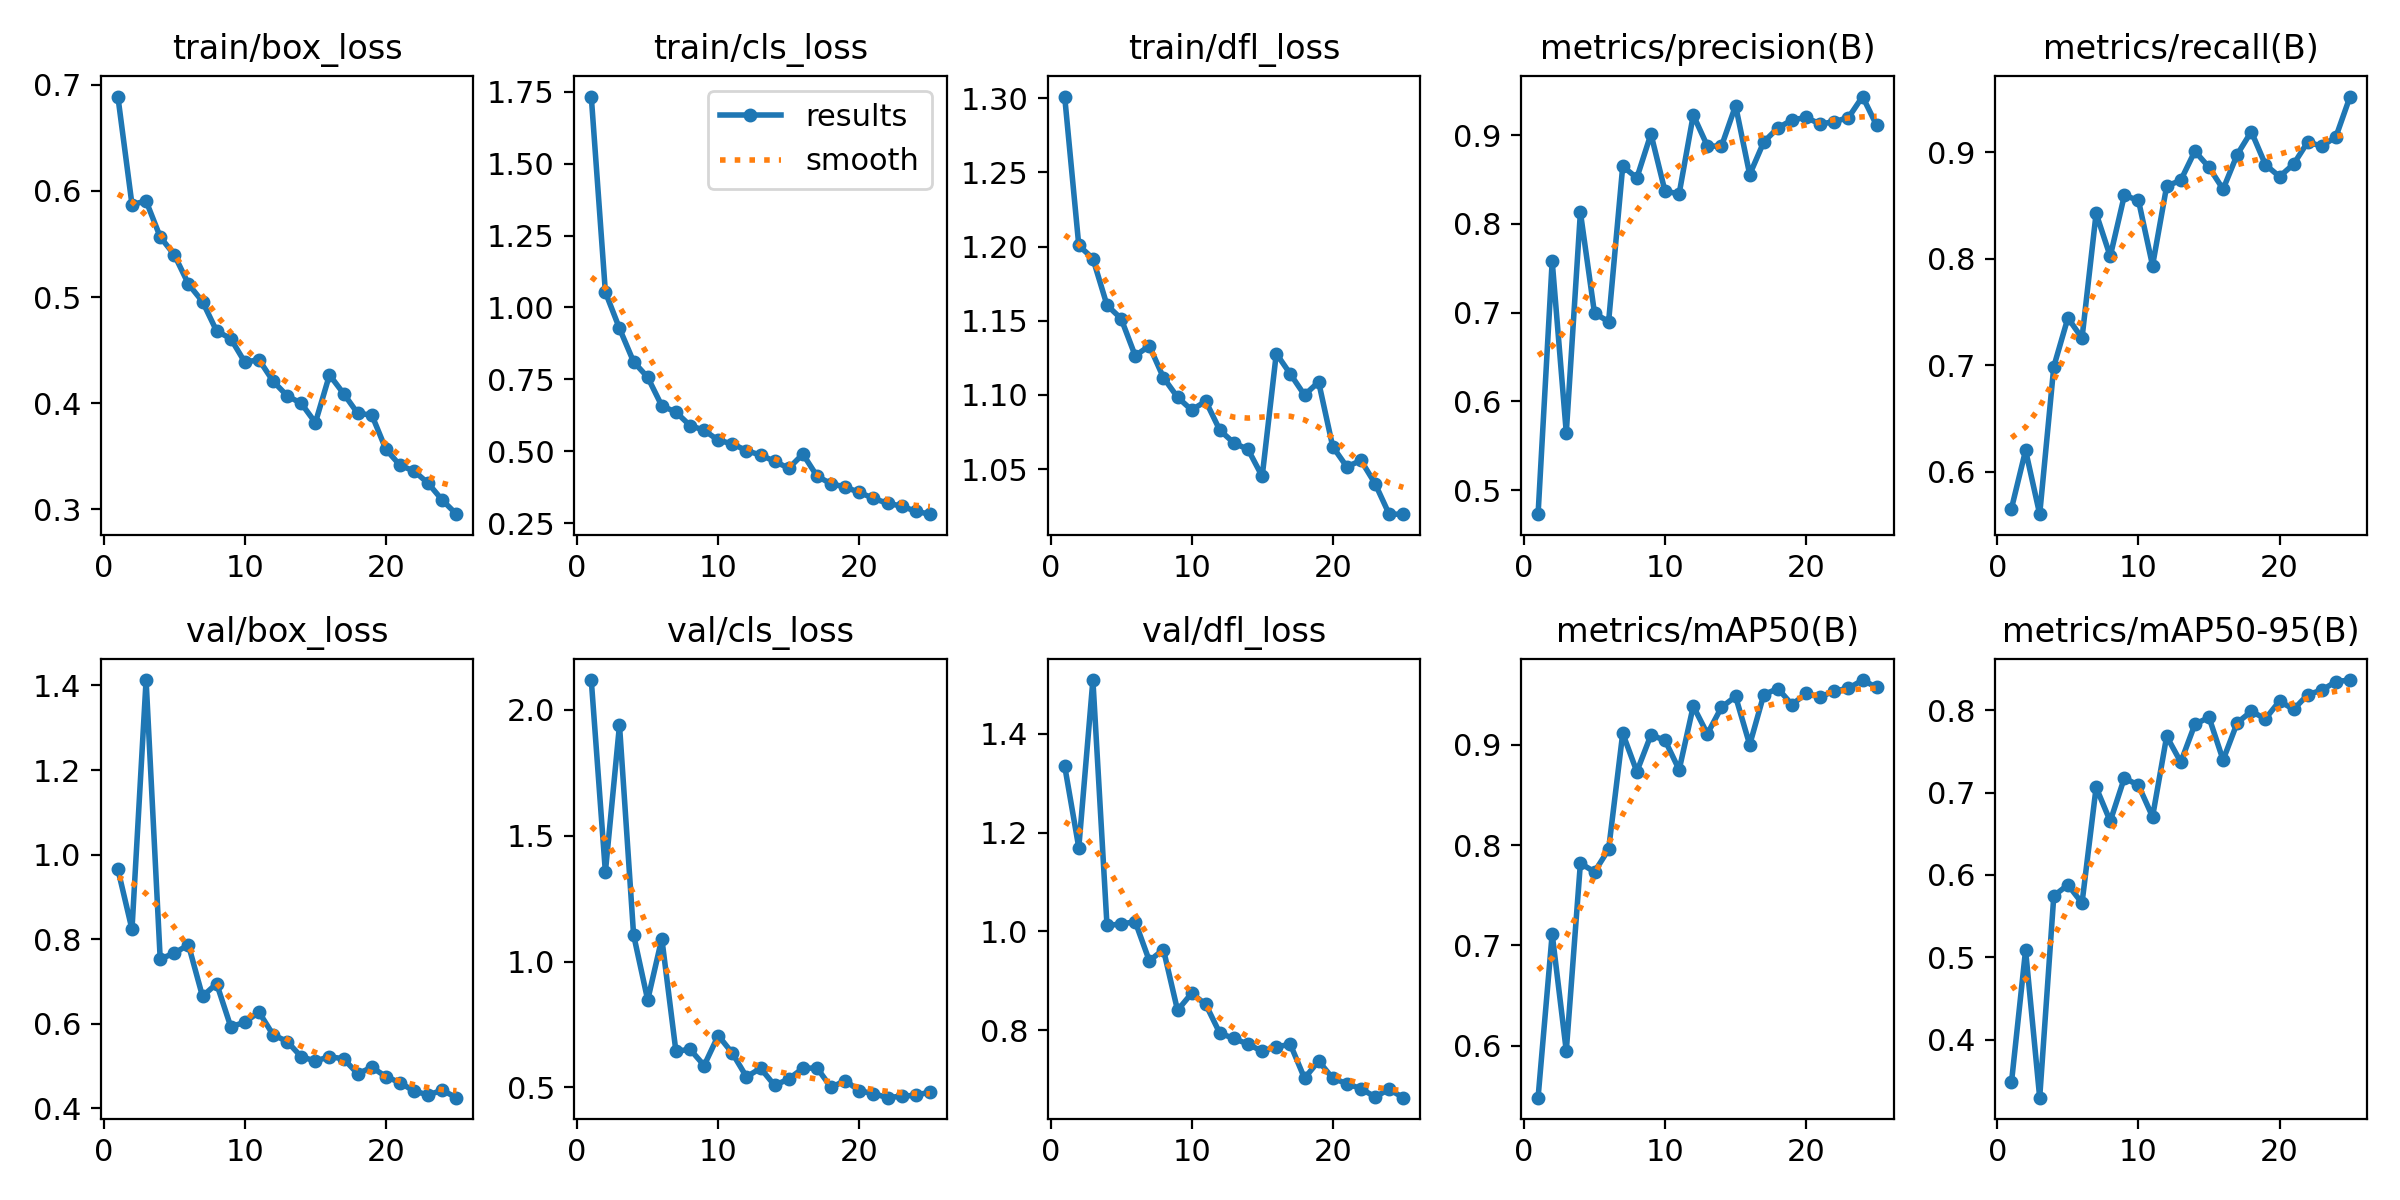

Source data for this figure (header and first rows):
epoch, time, train/box_loss, train/cls_loss, train/dfl_loss, metrics/precision(B), metrics/recall(B), metrics/mAP50(B), metrics/mAP50-95(B), val/box_loss, val/cls_loss, val/dfl_loss, lr/pg0, lr/pg1, lr/pg2
1, 13.76, 0.6888, 1.733, 1.301, 0.4728, 0.5655, 0.5484, 0.3479, 0.9653, 2.118, 1.335, 0.000472, 0.000472, 0.000472
2, 25.75, 0.5871, 1.053, 1.201, 0.758, 0.6202, 0.7114, 0.5086, 0.8232, 1.356, 1.17, 0.0009108, 0.0009108, 0.0009108
3, 37.53, 0.5904, 0.9269, 1.192, 0.5644, 0.5602, 0.5948, 0.3294, 1.413, 1.939, 1.509, 0.001312, 0.001312, 0.001312
4, 49.06, 0.5566, 0.811, 1.16, 0.813, 0.6988, 0.7819, 0.5745, 0.7532, 1.106, 1.012, 0.001259, 0.001259, 0.001259
5, 60.69, 0.5398, 0.757, 1.151, 0.6992, 0.7446, 0.7732, 0.5879, 0.7667, 0.8472, 1.015, 0.001203, 0.001203, 0.001203
6, 72.26, 0.5123, 0.6576, 1.126, 0.6898, 0.7256, 0.7957, 0.5657, 0.7867, 1.091, 1.02, 0.001146, 0.001146, 0.001146
7, 83.72, 0.4957, 0.6359, 1.133, 0.8649, 0.8428, 0.9112, 0.7063, 0.6646, 0.6435, 0.9404, 0.001089, 0.001089, 0.001089
8, 95.39, 0.4679, 0.5892, 1.112, 0.8517, 0.8024, 0.8731, 0.6651, 0.6949, 0.6518, 0.9631, 0.001033, 0.001033, 0.001033
9, 106.9, 0.4609, 0.5728, 1.098, 0.9012, 0.8596, 0.9095, 0.7176, 0.593, 0.5873, 0.8401, 0.0009763, 0.0009763, 0.0009763
10, 118.5, 0.4386, 0.5378, 1.09, 0.8365, 0.8551, 0.9043, 0.7088, 0.6033, 0.7063, 0.8746, 0.0009197, 0.0009197, 0.0009197
11, 130.3, 0.4411, 0.5258, 1.096, 0.8339, 0.7937, 0.8749, 0.6705, 0.6276, 0.6363, 0.8521, 0.0008631, 0.0008631, 0.0008631
12, 142, 0.4208, 0.5017, 1.076, 0.9226, 0.8684, 0.9383, 0.7683, 0.5738, 0.5422, 0.7935, 0.0008065, 0.0008065, 0.0008065
13, 153.5, 0.407, 0.4866, 1.068, 0.8877, 0.8739, 0.9107, 0.7369, 0.5578, 0.5764, 0.7832, 0.0007499, 0.0007499, 0.0007499
14, 164.9, 0.3999, 0.4648, 1.063, 0.8874, 0.9012, 0.9372, 0.7828, 0.5217, 0.508, 0.7714, 0.0006934, 0.0006934, 0.0006934
15, 176.6, 0.3817, 0.4407, 1.045, 0.9332, 0.8861, 0.9479, 0.7914, 0.5118, 0.5344, 0.7572, 0.0006368, 0.0006368, 0.0006368
16, 189, 0.4267, 0.49, 1.128, 0.8554, 0.8655, 0.8998, 0.7395, 0.5219, 0.5759, 0.7665, 0.0005802, 0.0005802, 0.0005802
17, 200.6, 0.4091, 0.4133, 1.114, 0.8923, 0.8981, 0.9498, 0.7846, 0.5169, 0.5778, 0.7709, 0.0005236, 0.0005236, 0.0005236
18, 212.4, 0.3905, 0.3866, 1.1, 0.908, 0.9196, 0.9558, 0.7986, 0.4815, 0.5002, 0.7025, 0.000467, 0.000467, 0.000467
19, 224.5, 0.3889, 0.3755, 1.109, 0.9171, 0.8885, 0.9398, 0.7895, 0.4969, 0.5276, 0.7375, 0.0004104, 0.0004104, 0.0004104
20, 236.6, 0.3565, 0.3564, 1.065, 0.9198, 0.8773, 0.951, 0.8111, 0.4749, 0.4867, 0.7024, 0.0003538, 0.0003538, 0.0003538
21, 248.3, 0.3416, 0.3361, 1.051, 0.9124, 0.8891, 0.9473, 0.8009, 0.4605, 0.4758, 0.6917, 0.0002972, 0.0002972, 0.0002972
22, 260.2, 0.3361, 0.3184, 1.056, 0.9151, 0.9099, 0.9535, 0.8189, 0.4404, 0.4595, 0.6813, 0.0002406, 0.0002406, 0.0002406
23, 271.8, 0.3246, 0.3093, 1.04, 0.9197, 0.9059, 0.956, 0.8243, 0.4317, 0.4657, 0.6649, 0.0001841, 0.0001841, 0.0001841
24, 283.5, 0.3087, 0.2908, 1.02, 0.9434, 0.9149, 0.9643, 0.8348, 0.4426, 0.4687, 0.68, 0.0001275, 0.0001275, 0.0001275
25, 295.3, 0.2955, 0.2809, 1.02, 0.9108, 0.9526, 0.9569, 0.8366, 0.425, 0.4822, 0.6632, 7.08784e-05, 7.08784e-05, 7.08784e-05
